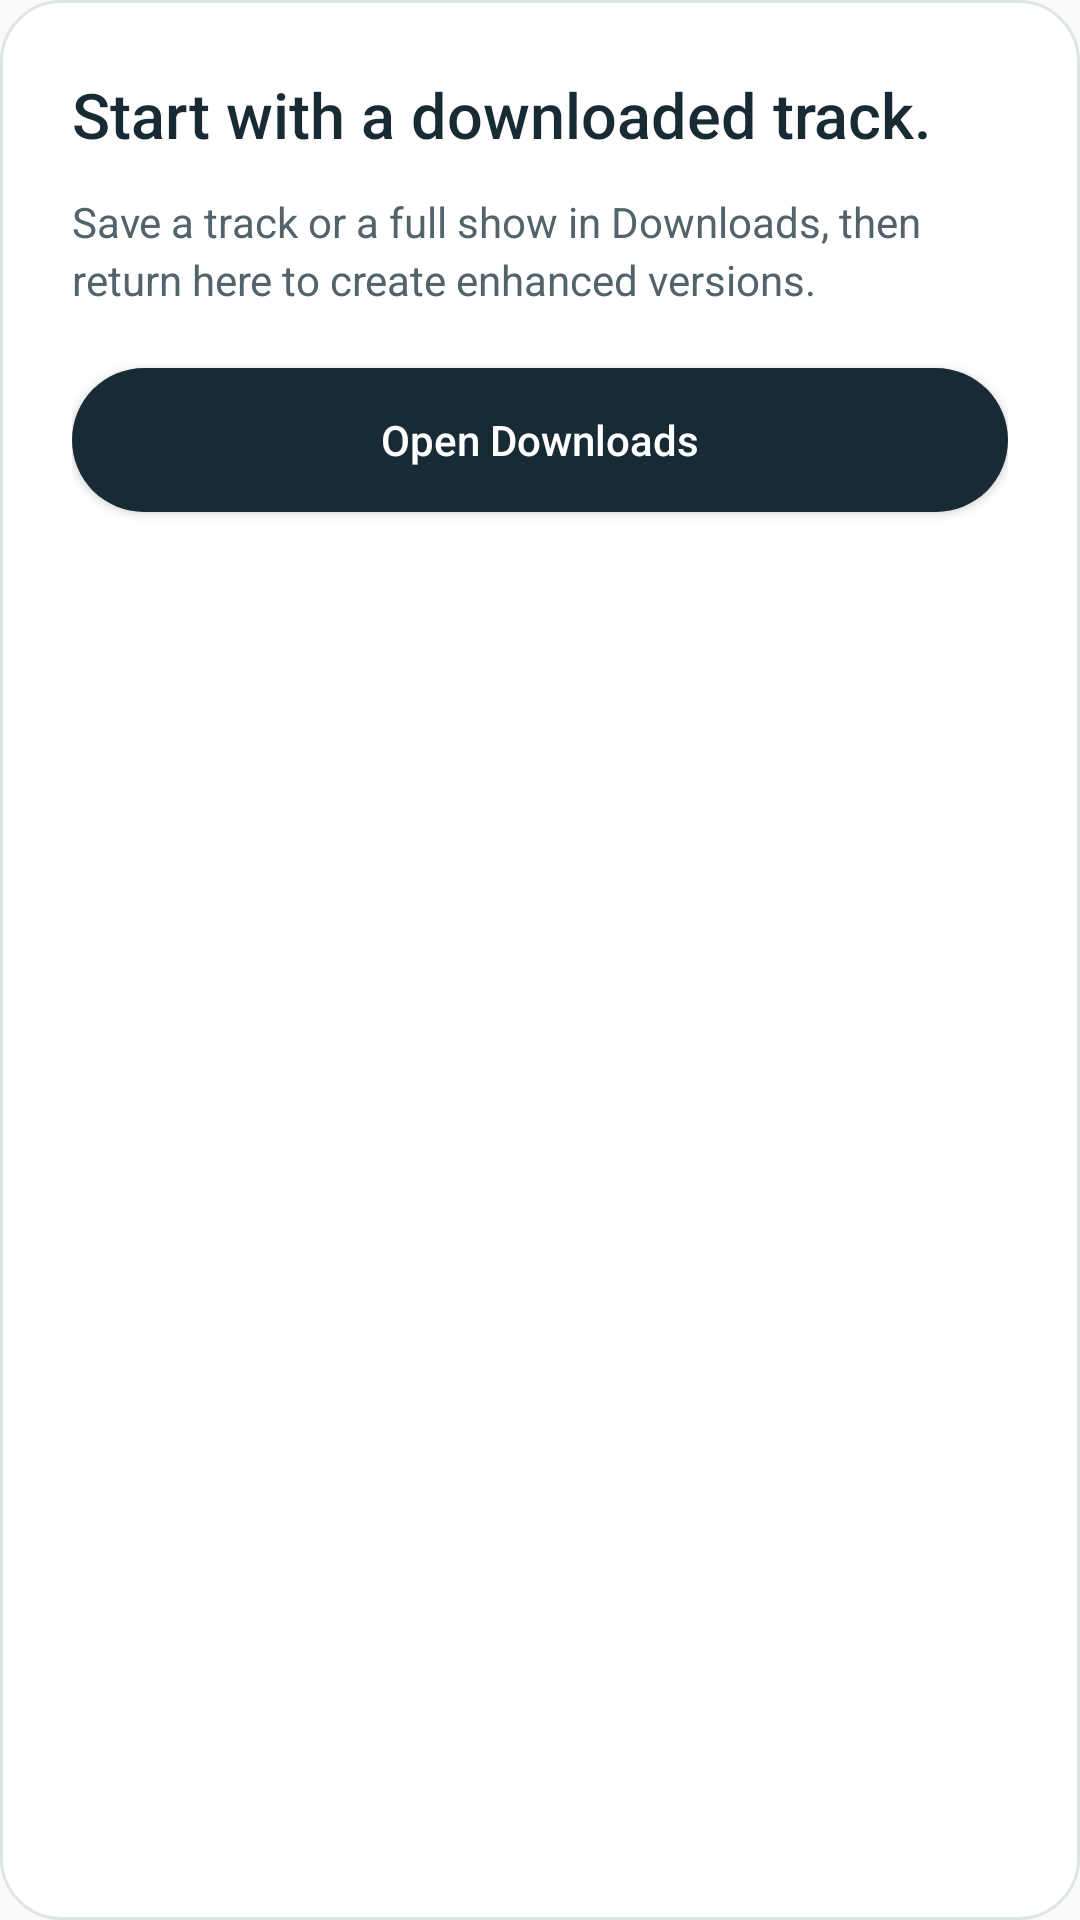

Produce the Android XML layout that renders to this screen, including the resource entries it uses.
<!-- AndroidManifest.xml: application theme UAmpAppTheme -->
<!-- res/layout/saved_audio_empty.xml -->
<?xml version="1.0" encoding="utf-8"?>
<LinearLayout xmlns:android="http://schemas.android.com/apk/res/android"
    android:layout_width="match_parent" android:layout_height="wrap_content" android:orientation="vertical"
    android:background="@drawable/audio_card_bg" android:padding="24dp">
    <TextView android:layout_width="match_parent" android:layout_height="wrap_content"
        android:text="@string/saved_audio_empty_title" android:textColor="@color/offline_ink"
        android:textSize="21sp" android:fontFamily="sans-serif-medium" />
    <TextView android:layout_width="match_parent" android:layout_height="wrap_content"
        android:layout_marginTop="12dp" android:text="@string/saved_audio_empty_body"
        android:textColor="@color/offline_muted" android:textSize="14sp" android:lineSpacingExtra="3dp" />
    <androidx.appcompat.widget.AppCompatButton android:id="@+id/saved_audio_downloads"
        android:layout_width="match_parent" android:layout_height="wrap_content" android:minHeight="48dp"
        android:layout_marginTop="20dp" android:background="@drawable/offline_primary_bg" android:backgroundTint="@null"
        android:text="@string/saved_audio_downloads" android:textAllCaps="false"
        android:textColor="@android:color/white" android:paddingHorizontal="16dp" />
</LinearLayout>
<!-- resources referenced by this layout -->
<resources>
  <color name="offline_ink">#182B35</color>
  <color name="offline_muted">#52636C</color>
  <!-- drawable audio_card_bg (drawable) -->
  <shape xmlns:android="http://schemas.android.com/apk/res/android"><solid android:color="#FFFFFF"/><corners android:radius="20dp"/><stroke android:width="1dp" android:color="#DEE5E2"/></shape>
  <!-- drawable offline_primary_bg (drawable) -->
  <ripple xmlns:android="http://schemas.android.com/apk/res/android" android:color="#20FFFFFF"><item><shape><solid android:color="@color/offline_ink"/><corners android:radius="24dp"/></shape></item></ripple>
  <string name="saved_audio_downloads">Open Downloads</string>
  <string name="saved_audio_empty_body">Save a track or a full show in Downloads, then return here to create enhanced versions.</string>
  <string name="saved_audio_empty_title">Start with a downloaded track.</string>
  <style name="UAmpAppTheme" parent="Theme.AppCompat.Light.NoActionBar">
          <item name="colorPrimary">#ffff5722</item>
          <item name="colorPrimaryDark">#ffbf360c</item>
          <item name="colorAccent">#ffff5722</item>
          <item name="alertDialogTheme">@style/Theme.AppCompat.Dialog.Alert</item>
      </style>
</resources>
